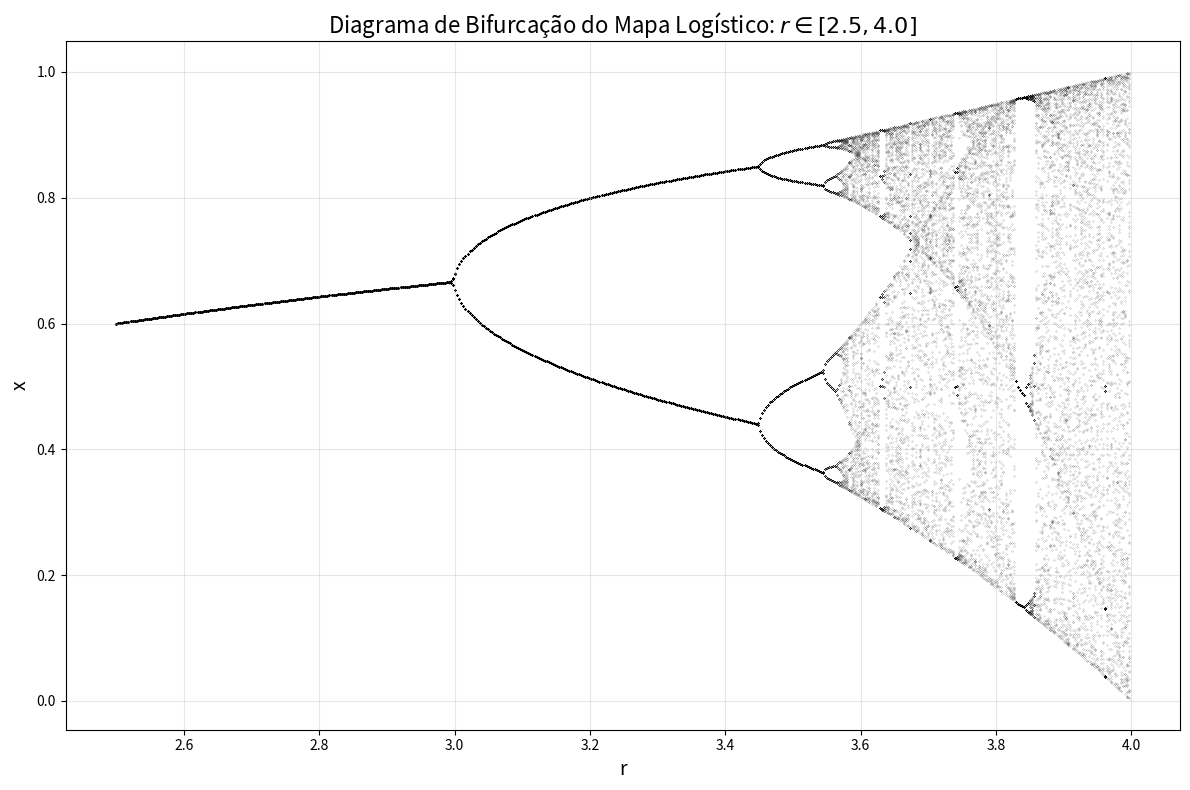
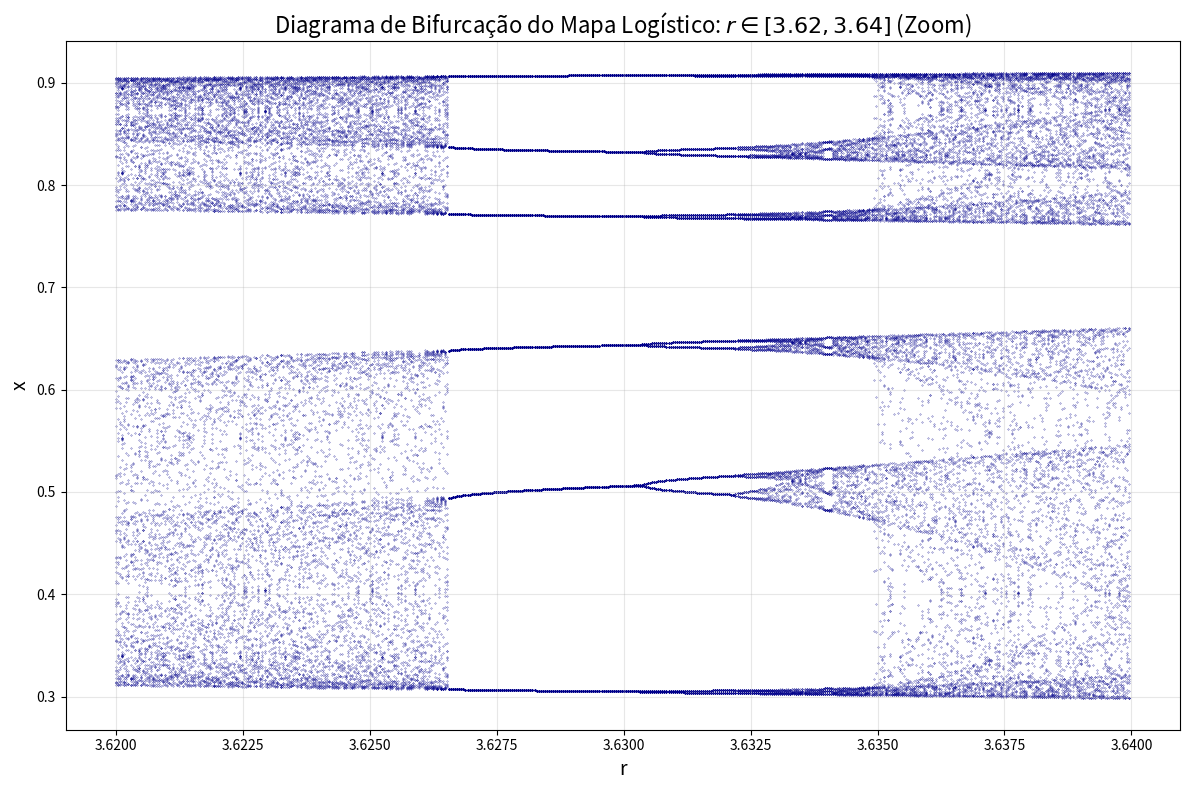

The matplotlib source for these figures, in order:
import numpy as np
import matplotlib.pyplot as plt

def mapa_logistico(x, r):
    """Função do mapa logístico G(x) = rx(1-x)"""
    x = r * x * (1 - x)
    return x

def diagrama_bifurcacao(rinit, rend, num_pontos_r=500, num_transiente=500, num_plotados=100):
    """
    Gera o diagrama de bifurcação do mapa logístico.
    
    Parâmetros:
    -----------
    rinit : float
        Valor inicial de r
    rend : float
        Valor final de r
    num_pontos_r : int
        Número de valores de r a serem testados
    num_transiente : int
        Número de iterações para descartar (transiente)
    num_plotados : int
        Número de pontos a serem plotados após o transiente
    
    Retorna:
    --------
    buffer_r, buffer_diagrama : arrays
        Arrays com os valores de r e x para plotagem
    """
    buffer_r = np.zeros(num_pontos_r * num_plotados)
    buffer_diagrama = np.zeros(num_pontos_r * num_plotados)
    k = 0
    
    for i in range(num_pontos_r):
        r = rinit + i * (rend - rinit) / num_pontos_r
        x = 0.1  # Condição inicial
        
        # Descarta valores transientes
        for j in range(num_transiente):
            x = mapa_logistico(x, r)
        
        # Armazena os valores após o transiente
        for j in range(num_plotados):
            x = mapa_logistico(x, r)
            buffer_r[k] = r
            buffer_diagrama[k] = x
            k = k + 1
    
    return buffer_r, buffer_diagrama

# Gera o diagrama para r ∈ [2.5, 4.0]
rinit_a = 2.5
rend_a = 4.0

buffer_r_a, buffer_diagrama_a = diagrama_bifurcacao(rinit_a, rend_a)

# Plotagem
plt.figure(figsize=(12, 8))
plt.scatter(buffer_r_a, buffer_diagrama_a, s=0.01, color='black')
plt.xlabel('r', fontsize=14)
plt.ylabel('x', fontsize=14)
plt.title('Diagrama de Bifurcação do Mapa Logístico: $r \in [2.5, 4.0]$', fontsize=16)
plt.grid(True, alpha=0.3)
plt.tight_layout()
plt.show()

# Gera o diagrama para r ∈ [3.62, 3.64] - Zoom em região específica
rinit_b = 3.62
rend_b = 3.64

buffer_r_b, buffer_diagrama_b = diagrama_bifurcacao(rinit_b, rend_b)

# Plotagem
plt.figure(figsize=(12, 8))
plt.scatter(buffer_r_b, buffer_diagrama_b, s=0.05, color='darkblue')
plt.xlabel('r', fontsize=14)
plt.ylabel('x', fontsize=14)
plt.title('Diagrama de Bifurcação do Mapa Logístico: $r \in [3.62, 3.64]$ (Zoom)', fontsize=16)
plt.grid(True, alpha=0.3)
plt.tight_layout()
plt.show()